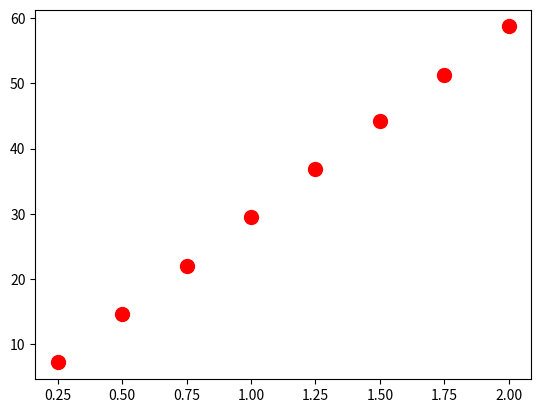

Source code (Python):
import matplotlib.pyplot as plt
import numpy as np
Uh = [7.175,14.61,22.05,29.525,36.825,44.2,51.375,58.75]
Im = [0.25,0.5,0.75,1,1.25,1.5,1.75,2]
plt.scatter(Im, Uh, s=100, c='r', marker='o', label='Uh')